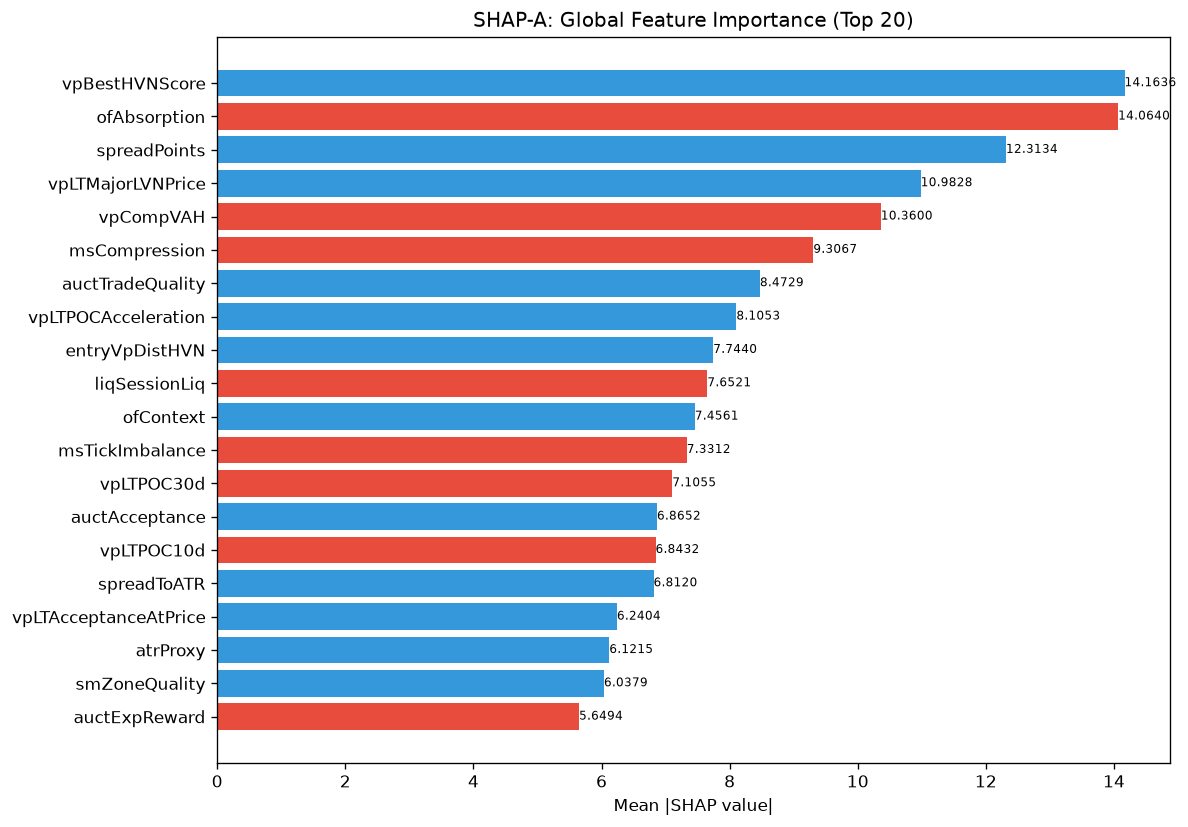

The file beside this chart, header and first rows:
feature, category, mean_abs_shap, mean_shap, std_shap, rank
vpBestHVNScore, unknown, 14.16, 0.3286, 6.822, 1
ofAbsorption, unknown, 14.06, -1.749, 14.85, 2
spreadPoints, unknown, 12.31, 0.1077, 35.54, 3
vpLTMajorLVNPrice, unknown, 10.98, 0.9253, 6.827, 4
vpCompVAH, unknown, 10.36, -0.02573, 10.73, 5
msCompression, unknown, 9.307, -0.4457, 13.55, 6
auctTradeQuality, unknown, 8.473, 1.802, 14.58, 7
vpLTPOCAcceleration, unknown, 8.105, 0.2287, 3.865, 8
entryVpDistHVN, unknown, 7.744, 1.242, 7.023, 9
liqSessionLiq, unknown, 7.652, -1.493, 5.504, 10
ofContext, engine_composite, 7.456, 0.02563, 9.033, 11
msTickImbalance, unknown, 7.331, -1.53, 10.36, 12
vpLTPOC30d, unknown, 7.106, -2.204, 9.613, 13
auctAcceptance, unknown, 6.865, 0.7507, 5.588, 14
vpLTPOC10d, unknown, 6.843, -0.3285, 8.881, 15
spreadToATR, unknown, 6.812, 0.4452, 11.55, 16
vpLTAcceptanceAtPrice, unknown, 6.24, 0.2876, 6.595, 17
atrProxy, unknown, 6.122, 0.1886, 6.068, 18
smZoneQuality, unknown, 6.038, 0.4712, 10.75, 19
auctExpReward, unknown, 5.649, -0.1779, 4.485, 20
ofParticipation, unknown, 5.297, 1.327, 10.34, 21
vpPullbackPOC, unknown, 4.987, 0.07929, 6.798, 22
entryVpMigrationConf, unknown, 4.744, 0.964, 4.947, 23
liqContext, engine_composite, 4.576, 1.31, 6.608, 24
entryVpDistLVN, unknown, 4.499, 1.532, 5.576, 25
vpDailyPOC, unknown, 4.213, 0.4731, 3.662, 26
auctTargetPrice, unknown, 4.166, -0.6785, 2.715, 27
thesis, unknown, 4.118, -0.6991, 6.737, 28
liqPremDisc, unknown, 4.101, -0.01966, 2.879, 29
vpCompPOC, unknown, 3.993, 0.07951, 4.494, 30
msContext, engine_composite, 3.89, 0.6915, 4.129, 31
vpNearestNakedPOC, unknown, 3.666, 0.6363, 4.508, 32
vpDevPOCSlope, unknown, 3.302, -0.1476, 2.031, 33
smContext, engine_composite, 3.269, -0.967, 6.199, 34
auctMajorLVN, unknown, 3.17, 0.7826, 5.735, 35
auctDistLVN, unknown, 3.165, 0.2397, 3.162, 36
smMitigation, unknown, 3.152, -0.3017, 4.172, 37
entryPrice, unknown, 2.998, -0.0852, 6.244, 38
ofFlowIntensity, unknown, 2.975, 0.006138, 6.675, 39
profilerBalMean, unknown, 2.867, 0.1299, 3.247, 40
entryAuctTradeQuality, unknown, 2.832, 0.7773, 3.549, 41
vpCompVAL, unknown, 2.714, -0.2686, 3.682, 42
vpLTMajorHVNStrength, unknown, 2.691, -0.3641, 5.477, 43
auctTargetConf, unknown, 2.543, -0.2586, 1.258, 44
auctContinuation, unknown, 2.397, 0.1423, 5.946, 45
TP, unknown, 2.309, 0.3509, 3.63, 46
liqStopCluster, unknown, 2.273, 0.8263, 3.173, 47
entryProfilerSamples, unknown, 2.245, 0.3593, 3.468, 48
entryVpVAL, unknown, 2.233, 0.4409, 2.262, 49
auctBalance, unknown, 2.224, -0.2343, 1.864, 50
vpDistToLVN, unknown, 2.044, 0.7951, 2.388, 51
entryAuctReversalRisk, unknown, 2.032, -0.09285, 0.6968, 52
vpVAOverlapRatio, unknown, 1.904, -0.1921, 2.523, 53
entryVpDevPOCDir, unknown, 1.833, 0.4649, 2.462, 54
smFVG, unknown, 1.77, 0.336, 2.906, 55
auctDistHVN, unknown, 1.605, 0.514, 4.491, 56
vpLTPOCVelocity, unknown, 1.571, -0.4815, 1.648, 57
auctHVNStrength, unknown, 1.546, 0.2391, 1.712, 58
vpLTBalanceStability, unknown, 1.543, -0.2321, 2.14, 59
ofDeltaProxy, unknown, 1.512, -0.1581, 1.596, 60
... 112 more rows
